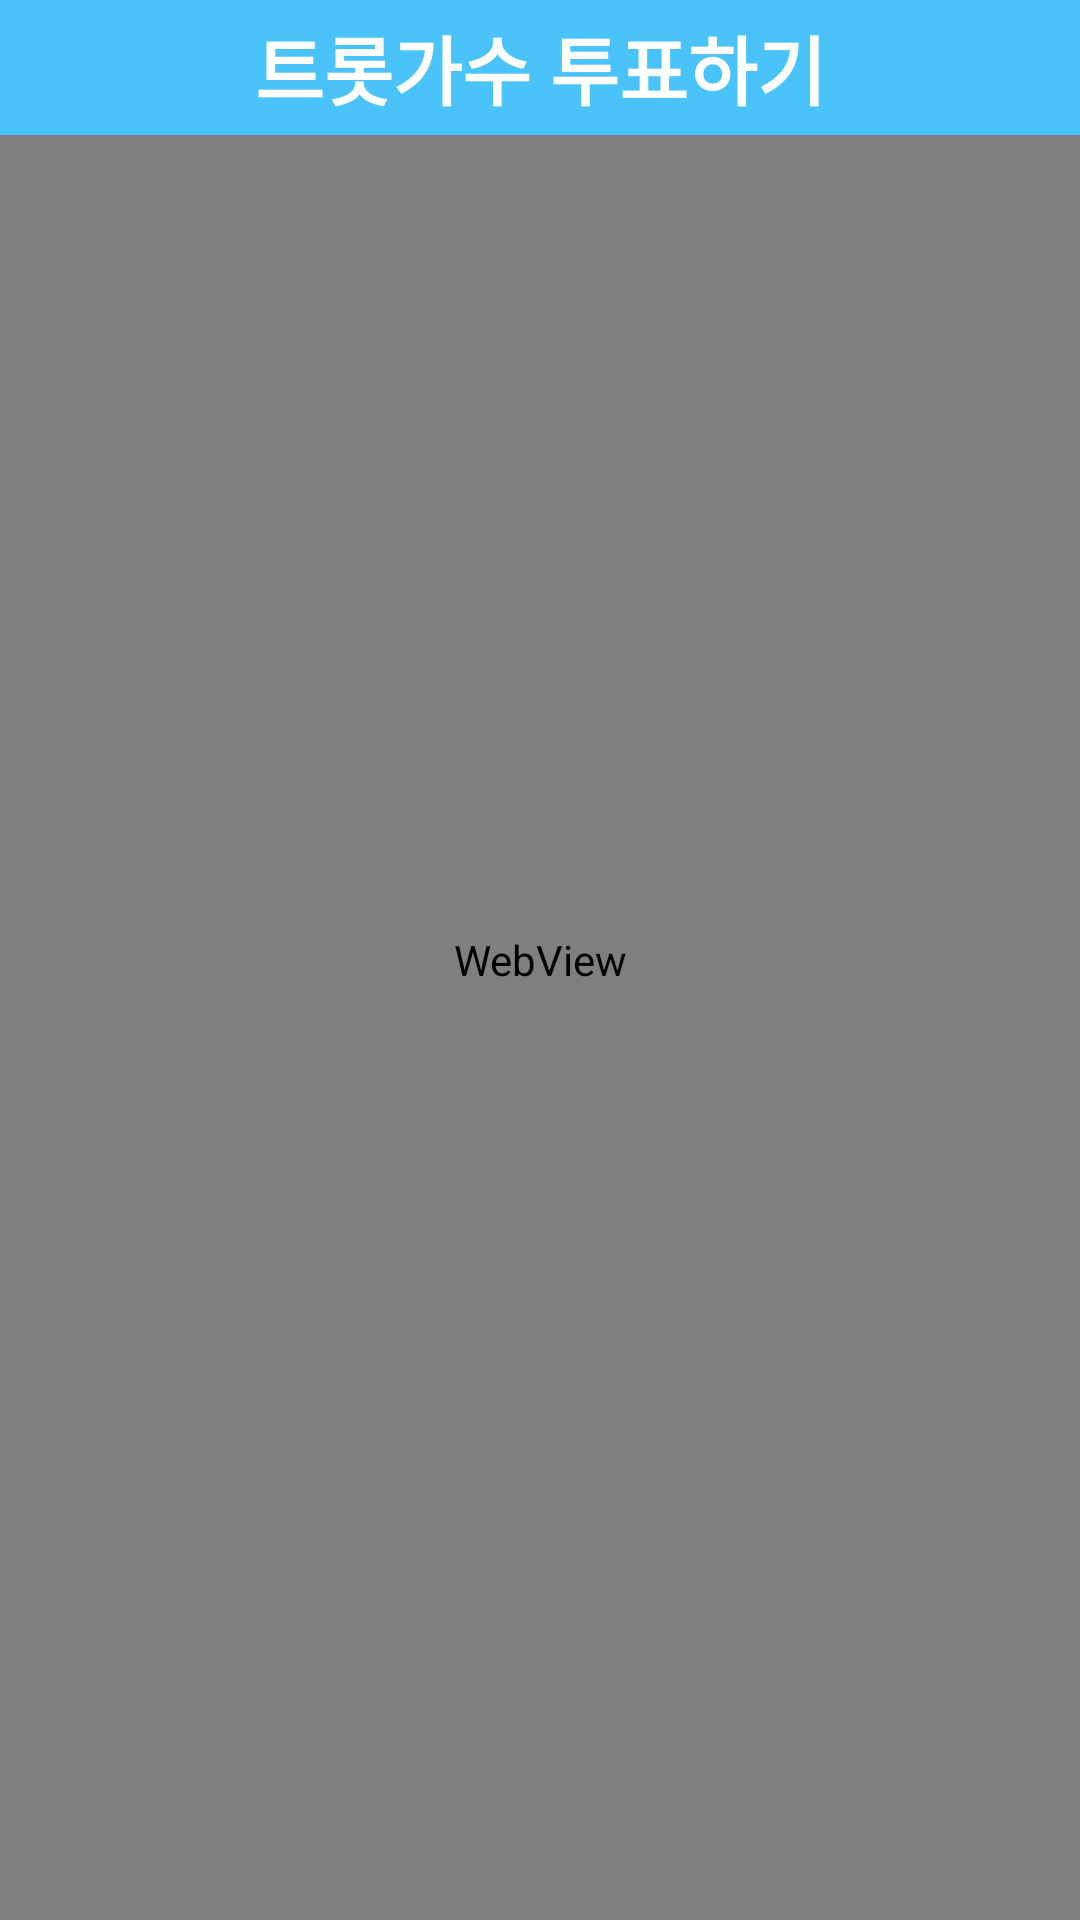

The Android layout XML behind this screen, and the referenced resources:
<!-- AndroidManifest.xml: application theme Theme.Mrtrot3 -->
<!-- res/layout/activity_vote_web_view.xml -->
<?xml version="1.0" encoding="utf-8"?>
<androidx.constraintlayout.widget.ConstraintLayout xmlns:android="http://schemas.android.com/apk/res/android"
    xmlns:app="http://schemas.android.com/apk/res-auto"
    xmlns:tools="http://schemas.android.com/tools"
    android:layout_width="match_parent"
    android:layout_height="match_parent"
    tools:context=".VoteWebView">

    <WebView
        android:id="@+id/voteWeb"
        android:layout_width="match_parent"
        android:layout_height="match_parent"/>

    <TextView
        android:layout_width="match_parent"
        android:layout_height="45dp"
        android:textStyle="bold"
        android:text="트롯가수 투표하기"
        android:gravity="center"
        android:textSize="25sp"
        app:layout_constraintTop_toTopOf="parent"
        android:background="#4AC3FA"
        android:textColor="@color/white"
        />

</androidx.constraintlayout.widget.ConstraintLayout>
<!-- resources referenced by this layout -->
<resources>
  <style name="Theme.Mrtrot3" parent="Theme.AppCompat.Light.NoActionBar">
          
          <item name="windowNoTitle">true</item>
          <item name="colorPrimary">@color/purple_500</item>
          <item name="colorPrimaryVariant">@color/purple_700</item>
          <item name="colorOnPrimary">@color/white</item>
          
  
  
  
          
          <item name="android:statusBarColor">#4AC3FA</item>
          
      </style>
  <!-- not gathered from this repository: default colours our renderer supplied (Android Studio template values) -->
  <color name="purple_500">#FF6200EE</color>
  <color name="purple_700">#FF3700B3</color>
  <color name="white">#FFFFFFFF</color>
</resources>
